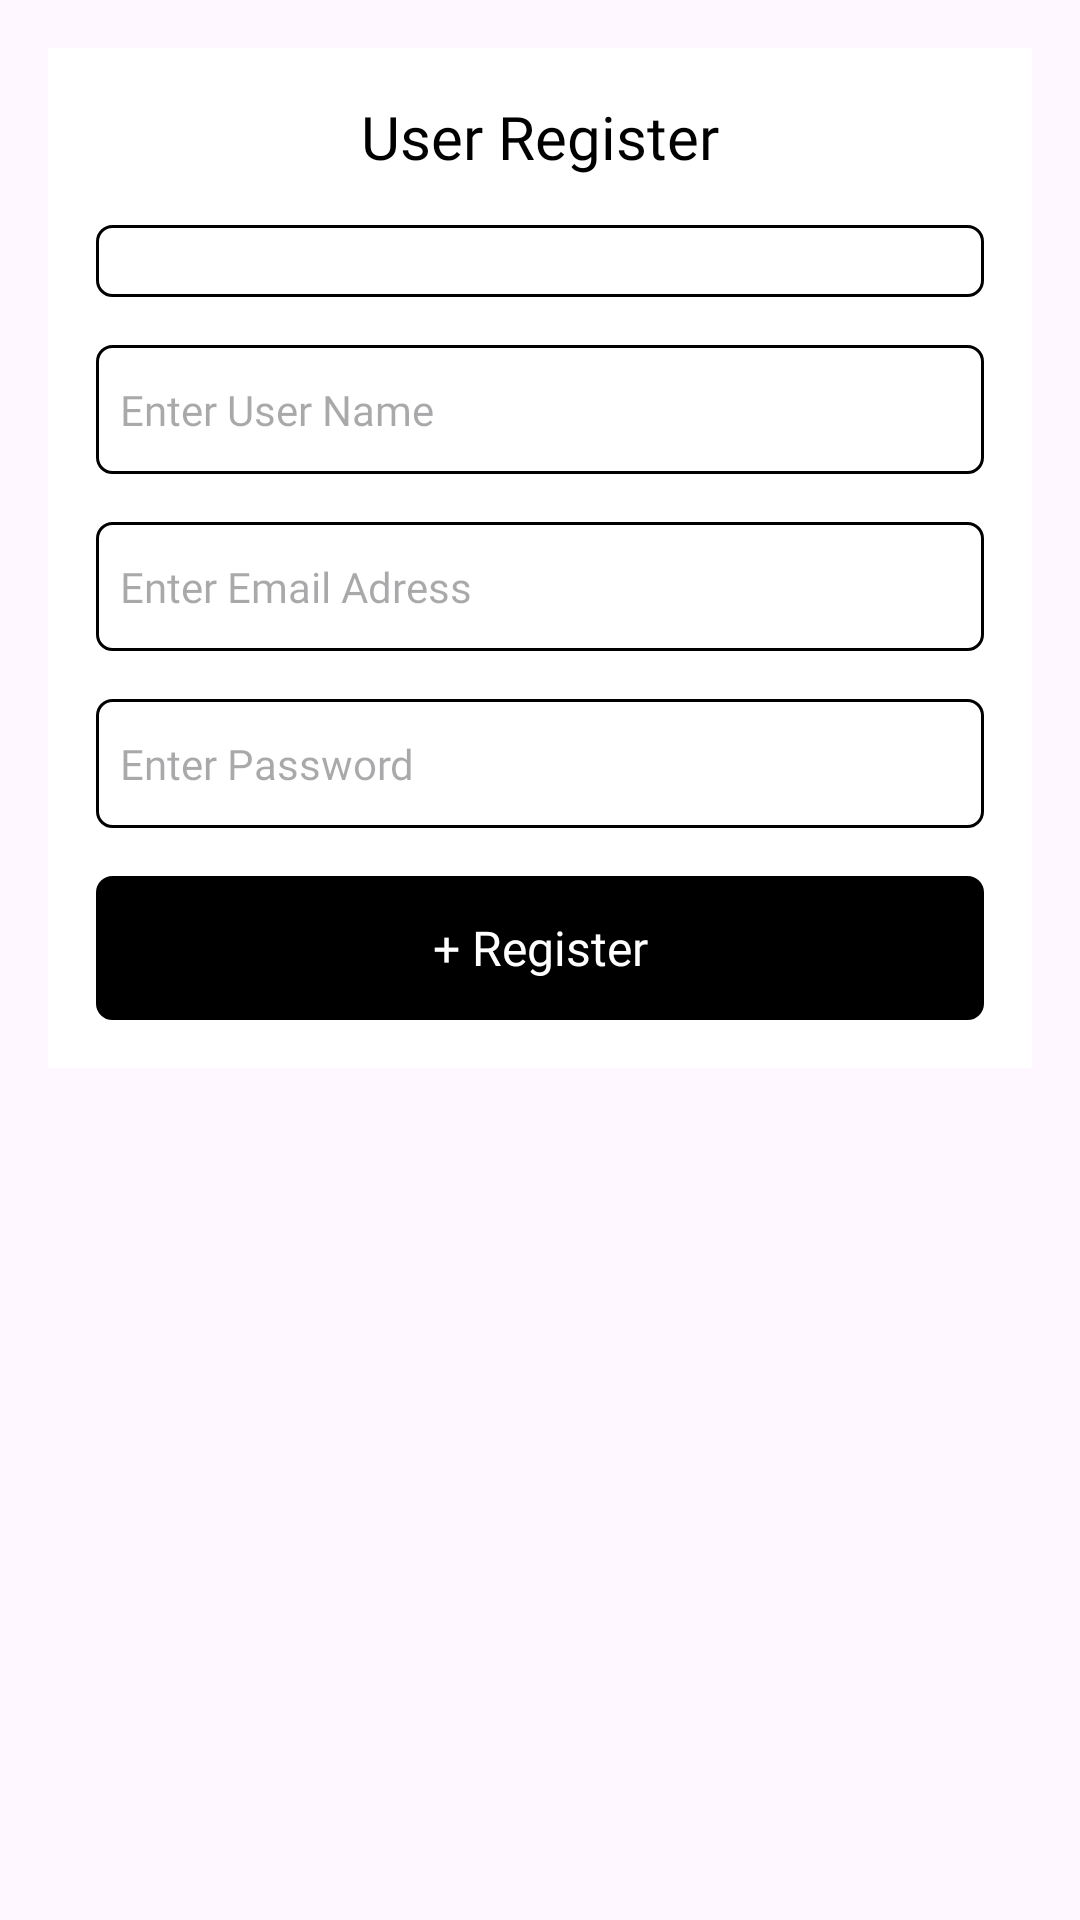

Write the Android layout XML for this screen, with the resource values it uses.
<!-- AndroidManifest.xml: application theme Theme.Drops -->
<!-- res/layout/add_user_dialog.xml -->
<?xml version="1.0" encoding="utf-8"?>
<LinearLayout xmlns:android="http://schemas.android.com/apk/res/android"
    android:layout_width="match_parent"
    android:layout_height="wrap_content"
    android:id="@+id/dialogContainer"
    xmlns:app="http://schemas.android.com/apk/res-auto"
    >


    <LinearLayout
        android:layout_width="match_parent"
        android:layout_height="wrap_content"
        android:orientation="vertical"
        android:gravity="center_horizontal"
        android:layout_margin="16dp"
        android:background="@color/white"
        android:padding="16dp">
        <TextView
            android:id="@+id/resisterTV"
            android:layout_width="wrap_content"
            android:layout_height="wrap_content"
            android:layout_marginBottom="16dp"
            android:textAppearance="@style/TitleStyle"
            android:text="User Register"
            android:textColor="@color/black"/>
        <Spinner
            android:id="@+id/spinner"
            android:layout_width="match_parent"
            android:layout_height="wrap_content"
            android:layout_marginBottom="16dp"

            android:background="@drawable/black_white_rect_bg"

            app:layout_constraintHorizontal_bias="0.0"/>

        <EditText
            android:id="@+id/nameET"
            android:layout_width="match_parent"
            android:layout_height="wrap_content"
            android:background="@drawable/black_white_rect_bg"
            android:ems="10"
            android:hint="Enter User Name"
            android:fontFamily="@font/titillium_web_regular"
            android:inputType="textPersonName"
            android:textColor="@color/black"
            android:textSize="14sp"

            android:layout_marginBottom="16dp" />
        <EditText
            android:id="@+id/emailET"
            android:layout_width="match_parent"
            android:layout_height="wrap_content"
            android:background="@drawable/black_white_rect_bg"
            android:ems="10"

            android:hint="Enter Email Adress"
            android:fontFamily="@font/titillium_web_regular"
            android:inputType="textEmailAddress"
            android:textColor="@color/black"
            android:textSize="14sp"

            android:layout_marginBottom="16dp" />
        <EditText
            android:id="@+id/passwordET"
            android:layout_width="match_parent"
            android:layout_height="wrap_content"
            android:background="@drawable/black_white_rect_bg"
            android:ems="10"
            android:visibility="visible"
            android:hint="Enter Password"
            android:fontFamily="@font/titillium_web_regular"
            android:inputType="textPassword"
            android:textColor="@color/black"
            android:textSize="14sp"

            android:layout_marginBottom="16dp" />


        <com.google.android.material.button.MaterialButton
            android:id="@+id/dialog_button"
            android:layout_width="match_parent"
            android:layout_height="wrap_content"
            android:background="@drawable/black_rect_bg"
            android:text="+ Register"
            android:textAllCaps="false"
            android:textAppearance="@style/SubTitleStyle"
            android:textColor="@color/white"
            app:backgroundTint="@color/black" />

    </LinearLayout>
</LinearLayout>
<!-- resources referenced by this layout -->
<resources>
  <color name="black">#FF000000</color>
  <color name="white">#FFFFFFFF</color>
  <!-- drawable black_rect_bg (drawable) -->
  <?xml version="1.0" encoding="utf-8"?>
  <ripple xmlns:android="http://schemas.android.com/apk/res/android" android:color="@color/dark_gray">
      <item >
          <shape android:shape="rectangle">
              <stroke android:width="1dp"/>
              <solid android:color="#000"/>
              <corners android:radius="5dp"></corners>
          </shape>
  
      </item>
  
  
  </ripple>
  <!-- drawable black_white_rect_bg (drawable) -->
  <?xml version="1.0" encoding="utf-8"?>
  <shape android:shape="rectangle" xmlns:android="http://schemas.android.com/apk/res/android">
  
      <stroke android:width="1dp"/>
      <corners android:radius="5dp"/>
      <solid android:color="#fff"/>
      <padding
          android:left="8dp"
          android:top="12dp"
          android:bottom="12dp"
          android:right="8dp"/>
  
  </shape>
  <style name="SubTitleStyle">
      <item name="android:fontFamily">@font/segeo_regular</item>
      <item name="android:textSize">16sp</item>
      </style>
  <style name="TitleStyle">
          <item name="android:fontFamily">@font/segeo_bold</item>
          <item name="android:textSize">20sp</item>
      </style>
  <style name="Theme.Drops" parent="Base.Theme.Drops" />
  <color name="dark_gray">#A9A9A9</color>
  <style name="Base.Theme.Drops" parent="Theme.Material3.Light.NoActionBar">
          
          
      </style>
</resources>
